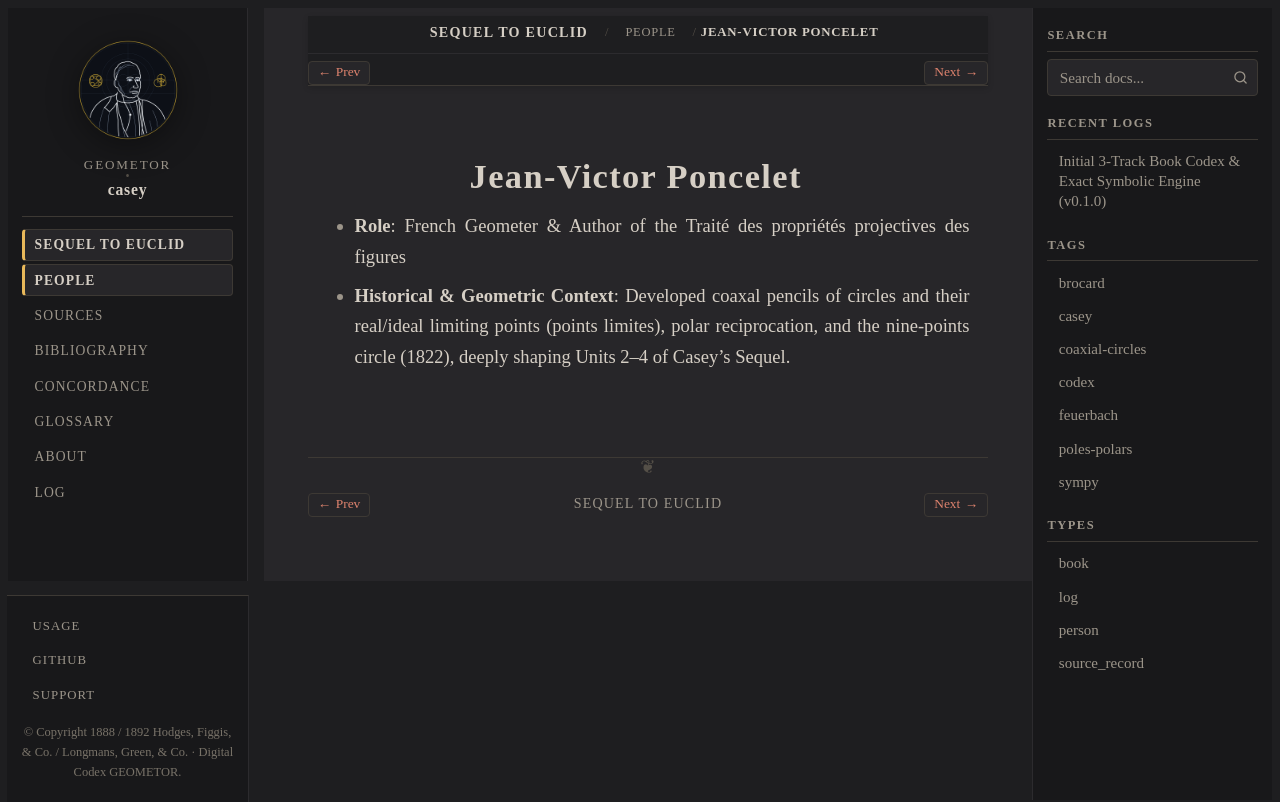

repository: geometor/casey · page: sequel_to_euclid/people/poncelet.html · generator: sphinx

:type: person
:layout: book
:death_year: 1867
:death_label: 1867
:lifespan: 1788–1867
:excerpt: * Role: French Geometer & Author of the Traité des propriétés projectives des figures

.. _person-poncelet:

Jean-Victor Poncelet
====================

* **Role**: French Geometer & Author of the Traité des propriétés projectives des figures
* **Historical & Geometric Context**: Developed coaxal pencils of circles and their real/ideal limiting points (points limites), polar reciprocation, and the nine-points circle (1822), deeply shaping Units 2–4 of Casey's Sequel.
